Run: headless pygame with SDL's dummy video driver; simulated clock (each Clock.tick advances the game by its frame time, no real sleeping); random seed 0; keys injected as events and as key.get_pressed() state; no mouse input.
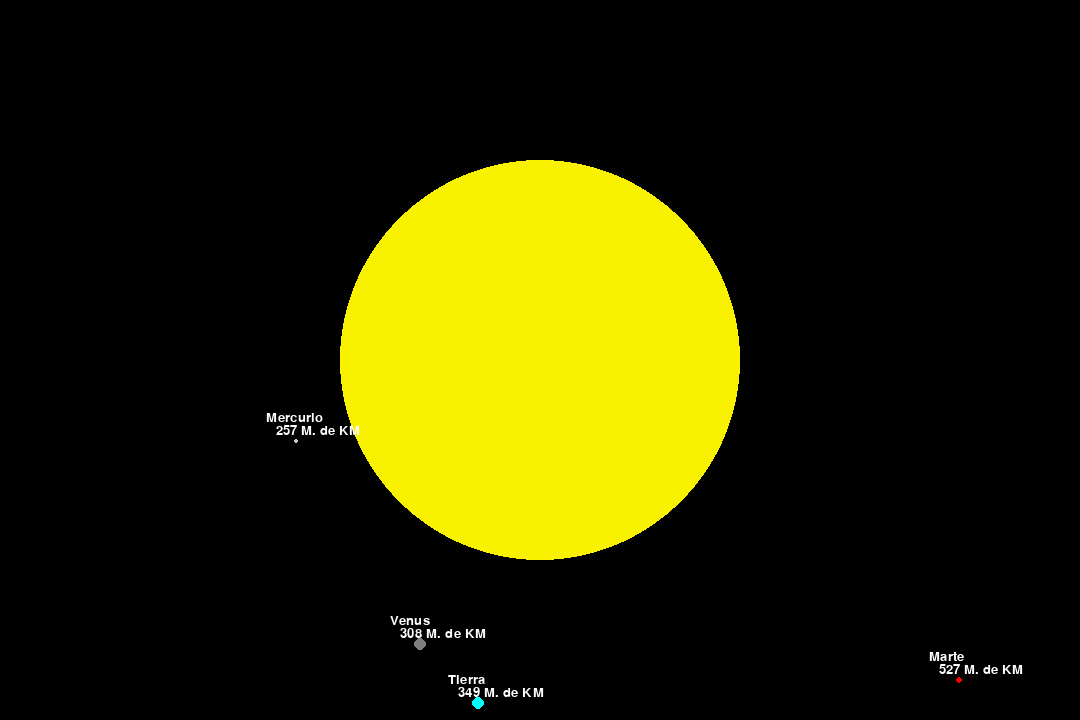
Frame 1 of 4 · flips 1–60 · no input
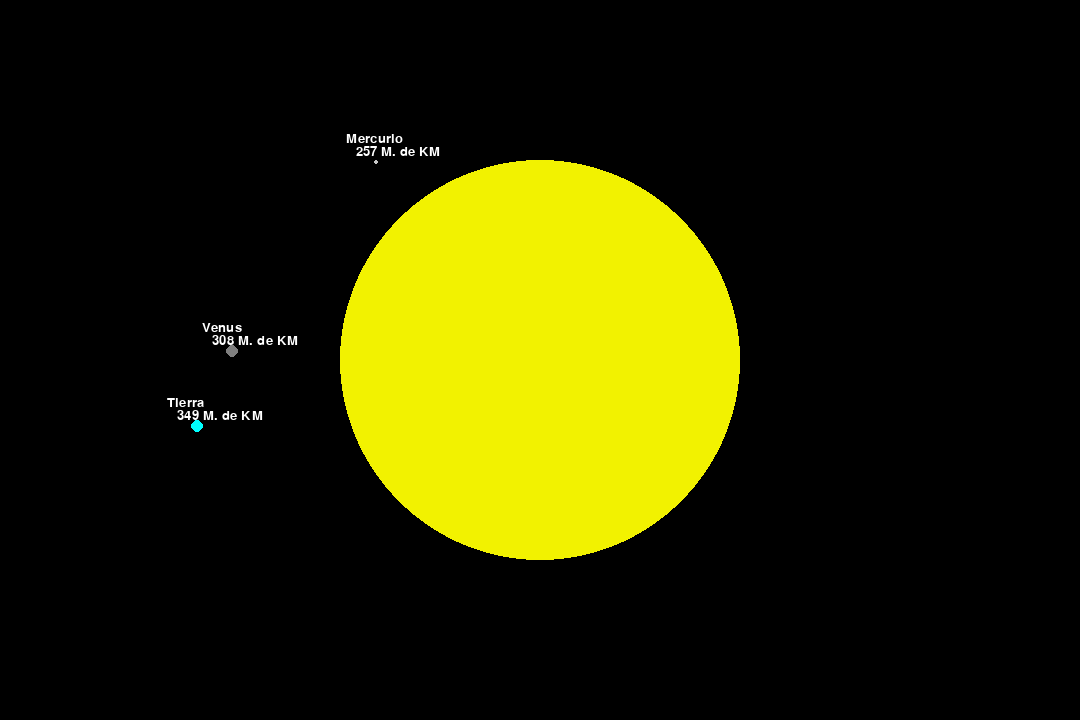
Frame 2 of 4 · flips 61–180 · tapped SPACE, RETURN · held RIGHT (→), D
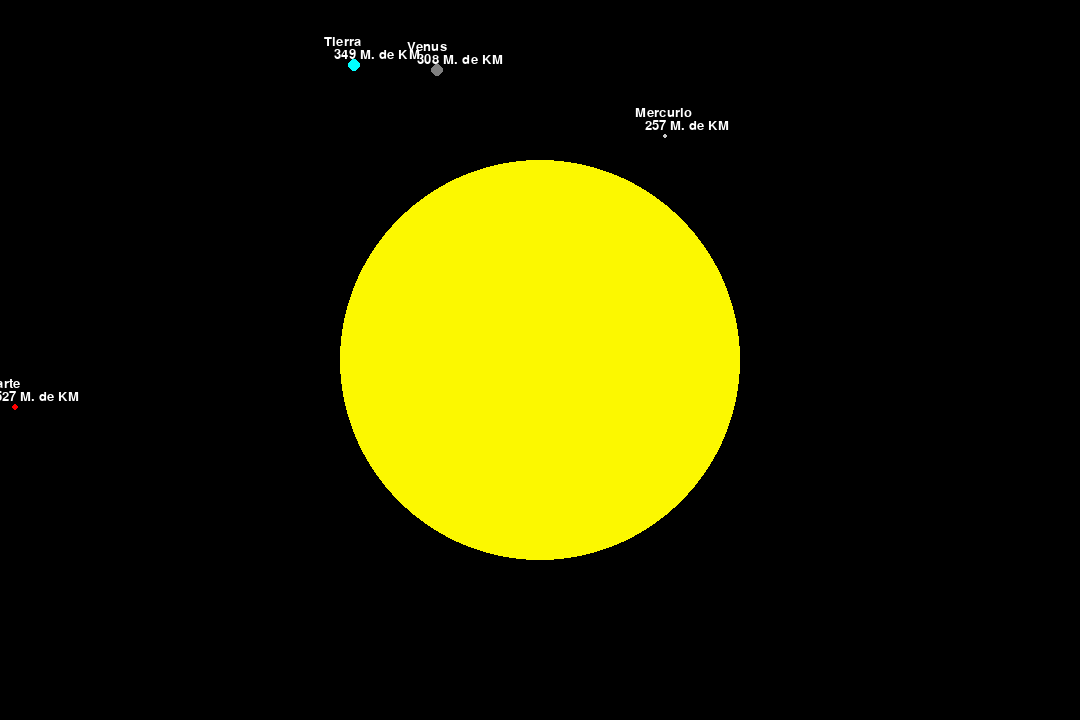
Frame 3 of 4 · flips 181–300 · held DOWN (↓), S
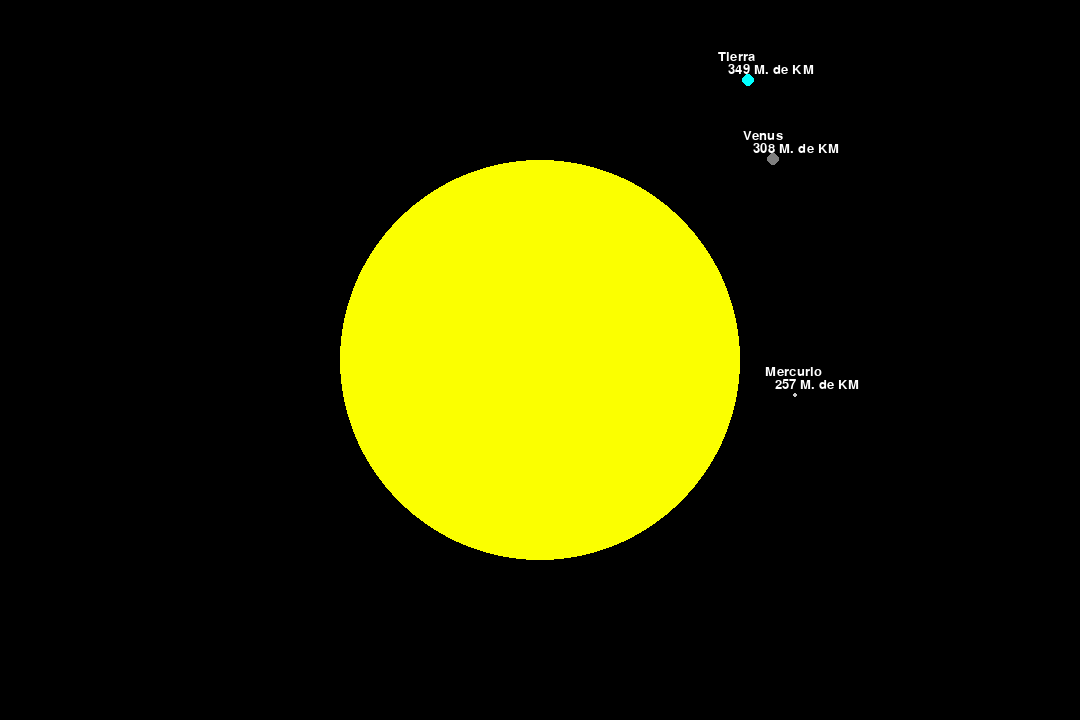
Frame 4 of 4 · flips 301–420 · held LEFT (←), A, UP (↑), W

The pygame program that drew these frames:

##  JL Cardenas
##  Author jluis.pcardenas@gmail.com

import pygame
import math
import random

SCREEN_WIDTH = 1080
SCREEN_HEIGHT = 720

class Planet:
  def __init__(self, name, r, d, a, c):
    self.name = name
    self.radius = r
    self.distance = d 
    self.angle = a
    self.color = c

  def paint(self, screen):
    center_x = int(SCREEN_WIDTH/2)
    center_y = int(SCREEN_HEIGHT/2)
    x = round(self.distance*math.cos(self.angle)+center_x)
    y = round(self.distance*math.sin(self.angle)+center_y)
    pygame.draw.circle(screen, self.color, (x, y), self.radius)
    font = pygame.font.Font(None, 20)
    text = font.render(self.name, 1, (255,255,255))
    text2 = font.render(str(self.distance) + " M. de KM", 1, (255,255,255))
    screen.blit(text2, (x-20, y-17))
    screen.blit(text, (x-30, y-30))

pygame.init()
screen = pygame.display.set_mode((SCREEN_WIDTH, SCREEN_HEIGHT))
done = False

clock = pygame.time.Clock()

# 2439
mercury = Planet("Mercurio", 2, 257, random.randint(0,360), (200,200,200))
# 6051
venus = Planet("Venus", 6, 308, random.randint(0,360), (127,127,127))
#6371
earth = Planet("Tierra", 6, 349, random.randint(0,360), (0,255,255))
#3389
mars = Planet("Marte", 3, 527, random.randint(0,360), (255,0,0))
# 69911
jupiter = Planet("Jupiter", 69, 978, random.randint(0,360), (100,40,0))
# 58232
saturn = Planet("Saturno", 58, 1684, 0, (115,0,0))
#25362
uranus = Planet("Urano", 25, 3071, 0, (200,200,200))
# 24622
neptune = Planet("Neptuno", 24, 4695, 0, (0,0,255))

planets = [mercury, venus, earth, mars, jupiter, saturn, uranus, neptune]

while not done:
  for event in pygame.event.get():
    if event.type == pygame.QUIT:
      done = True
  
  screen.fill((0, 0, 0))
  
  pygame.draw.circle(screen, (random.randint(240,255), random.randint(240,255), 0), (int(SCREEN_WIDTH/2), int(SCREEN_HEIGHT/2)),  200)

  for p in planets:
    p.angle = p.angle + 0.01
    p.paint(screen)

  pygame.display.flip()
  clock.tick(40)
